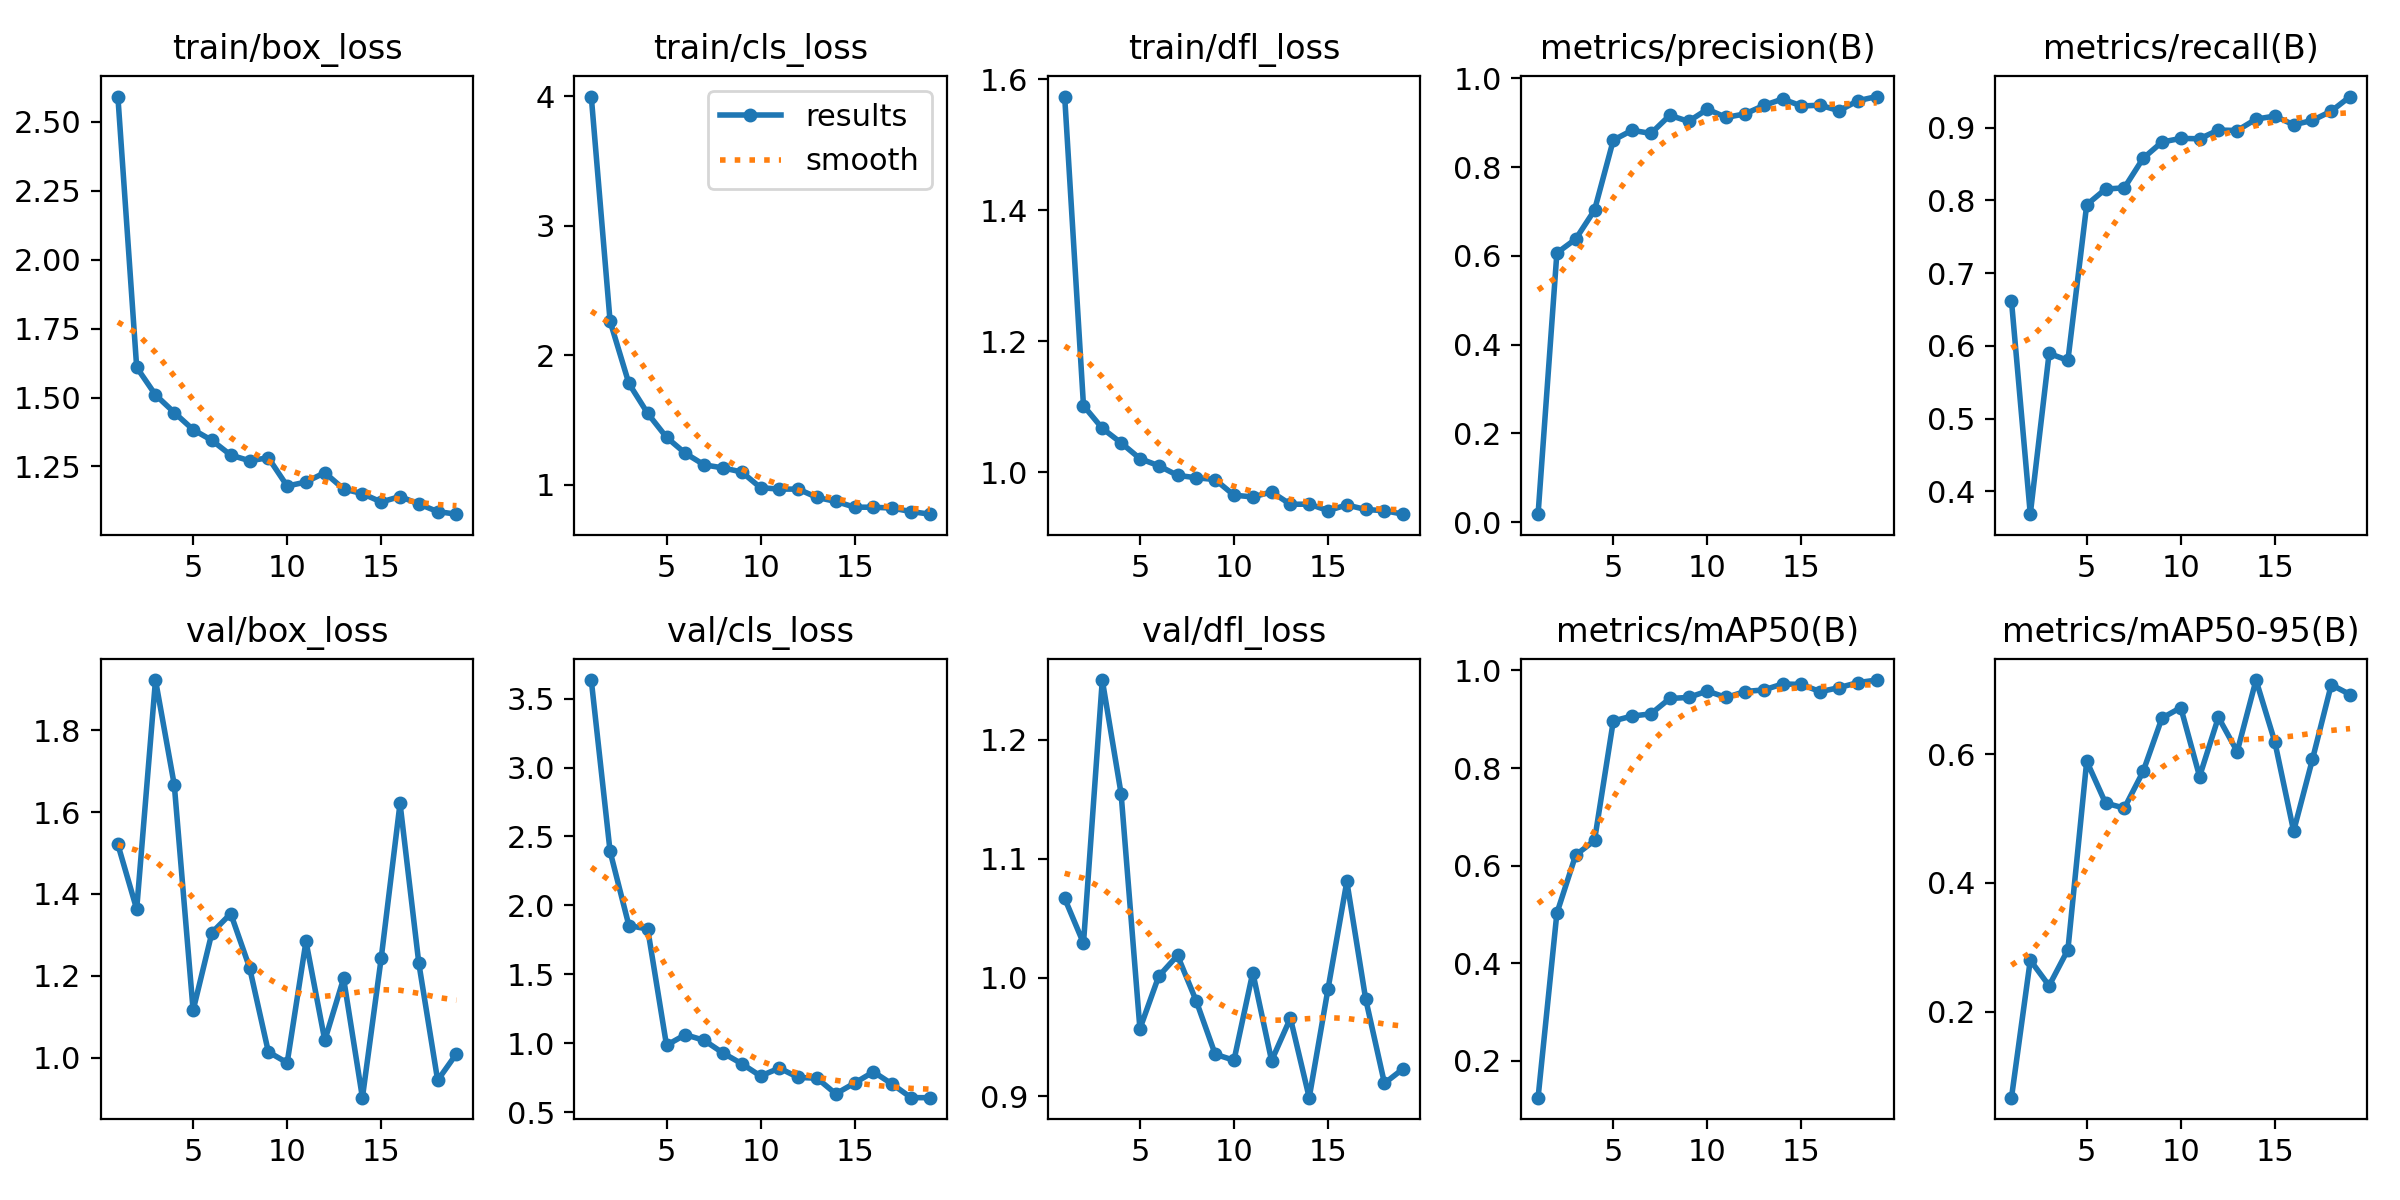

The file beside this chart, header and first rows:
epoch, time, train/box_loss, train/cls_loss, train/dfl_loss, metrics/precision(B), metrics/recall(B), metrics/mAP50(B), metrics/mAP50-95(B), val/box_loss, val/cls_loss, val/dfl_loss, lr/pg0, lr/pg1, lr/pg2
1, 26.92, 2.591, 3.999, 1.573, 0.01774, 0.6619, 0.1245, 0.06628, 1.521, 3.635, 1.067, 0.0003267, 0.0003267, 0.0003267
2, 46.5, 1.609, 2.264, 1.101, 0.6065, 0.3687, 0.5026, 0.28, 1.363, 2.391, 1.029, 0.0006382, 0.0006382, 0.0006382
3, 64.31, 1.51, 1.784, 1.067, 0.6379, 0.5897, 0.6217, 0.2403, 1.922, 1.854, 1.25, 0.0009278, 0.0009278, 0.0009278
4, 81.5, 1.445, 1.552, 1.045, 0.703, 0.5802, 0.6516, 0.2963, 1.666, 1.828, 1.155, 0.000901, 0.000901, 0.000901
5, 98.94, 1.384, 1.368, 1.021, 0.8609, 0.7941, 0.8966, 0.5893, 1.116, 0.9848, 0.9569, 0.000868, 0.000868, 0.000868
6, 117.1, 1.345, 1.245, 1.01, 0.8831, 0.8157, 0.9065, 0.5242, 1.306, 1.062, 1.001, 0.000835, 0.000835, 0.000835
7, 135.2, 1.291, 1.155, 0.9951, 0.8759, 0.8174, 0.911, 0.5163, 1.352, 1.02, 1.019, 0.000802, 0.000802, 0.000802
8, 152.5, 1.271, 1.132, 0.9914, 0.9169, 0.858, 0.9425, 0.5733, 1.22, 0.9289, 0.98, 0.000769, 0.000769, 0.000769
9, 169.7, 1.282, 1.1, 0.9886, 0.9031, 0.8803, 0.9447, 0.6563, 1.015, 0.8508, 0.9355, 0.000736, 0.000736, 0.000736
10, 187.2, 1.179, 0.9788, 0.9648, 0.9305, 0.8854, 0.9577, 0.6725, 0.9881, 0.7615, 0.9304, 0.000703, 0.000703, 0.000703
11, 208, 1.194, 0.968, 0.9622, 0.9122, 0.8848, 0.9446, 0.5655, 1.284, 0.8195, 1.004, 0.00067, 0.00067, 0.00067
12, 225.3, 1.228, 0.968, 0.9697, 0.92, 0.8969, 0.9568, 0.6575, 1.043, 0.7512, 0.9301, 0.000637, 0.000637, 0.000637
13, 242.8, 1.168, 0.9037, 0.9509, 0.939, 0.8962, 0.9601, 0.6042, 1.194, 0.7457, 0.9658, 0.000604, 0.000604, 0.000604
14, 260.1, 1.152, 0.8729, 0.9512, 0.9536, 0.9119, 0.9723, 0.7154, 0.903, 0.6323, 0.8989, 0.000571, 0.000571, 0.000571
15, 278.7, 1.121, 0.8285, 0.9413, 0.9378, 0.9161, 0.9714, 0.6192, 1.244, 0.7106, 0.9905, 0.000538, 0.000538, 0.000538
16, 296.2, 1.141, 0.828, 0.9499, 0.9397, 0.904, 0.9565, 0.4807, 1.621, 0.7919, 1.081, 0.000505, 0.000505, 0.000505
17, 313.5, 1.114, 0.8213, 0.943, 0.9271, 0.9101, 0.9648, 0.5921, 1.23, 0.7026, 0.982, 0.000472, 0.000472, 0.000472
18, 330.7, 1.086, 0.7945, 0.9411, 0.9497, 0.9228, 0.9751, 0.7081, 0.9454, 0.6047, 0.911, 0.000439, 0.000439, 0.000439
19, 348.1, 1.077, 0.7744, 0.9358, 0.9591, 0.9429, 0.9803, 0.6929, 1.01, 0.6044, 0.9233, 0.000406, 0.000406, 0.000406
